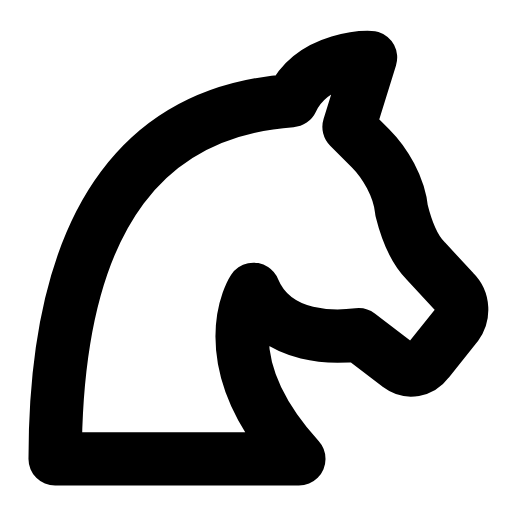
t = 0.00 s
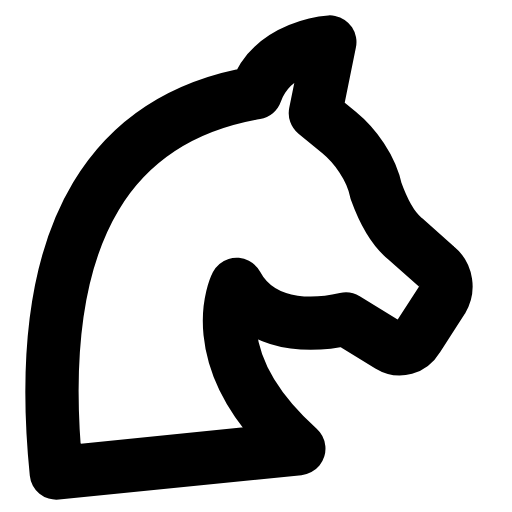
t = 0.28 s
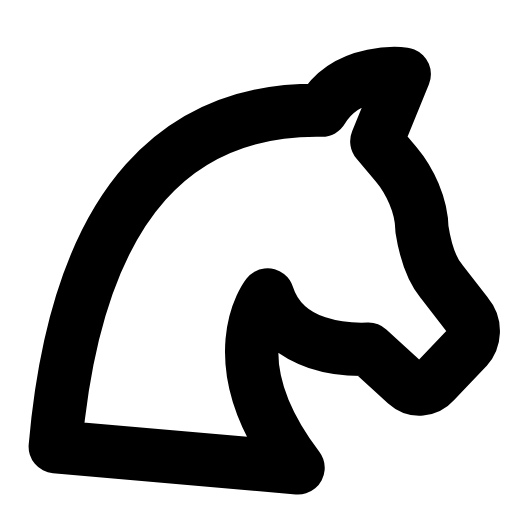
t = 0.56 s
t = 0.83 s: frame unchanged from t = 0.00 s, image omitted
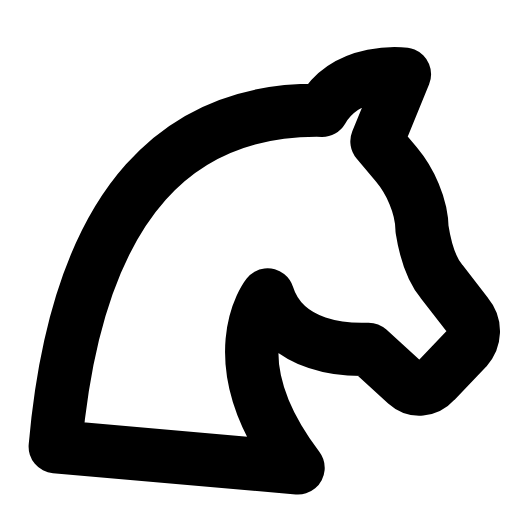
t = 1.12 s
t = 1.42 s: frame unchanged from t = 0.00 s, image omitted

The animated SVG that drew these frames (rendered in a browser with its animation timeline set to each time). Animation: 1 SMIL element (animateTransform=1); one cycle of 1.70 s, repeats indefinitely.

<svg xmlns="http://www.w3.org/2000/svg" width="24" height="24" viewBox="0 0 24 24" fill="none"><g transform="translate(-2.007 -2.007) scale(1.12)"><g><animateTransform attributeName="transform" type="rotate" values="0 10 20.8;0 10 20.8;-7 10 20.8;5 10 20.8;0 10 20.8;0 10 20.8;5 10 20.8;-7 10 20.8;0 10 20.8;0 10 20.8;0 10 20.8" keyTimes="0;0.135;0.2475;0.36;0.45;0.6;0.66;0.735;0.81;0.9;1" dur="1.7s" repeatCount="indefinite" calcMode="spline" keySplines="0.16 1 0.3 1;0.16 1 0.3 1;0.16 1 0.3 1;0.16 1 0.3 1;0.16 1 0.3 1;0.16 1 0.3 1;0.16 1 0.3 1;0.16 1 0.3 1;0.16 1 0.3 1;0.16 1 0.3 1"/><path stroke="currentColor" stroke-width="2.232" stroke-linecap="round" stroke-linejoin="round" fill="none" d="M14.3 21C10.5 16.8 12.4 13.9 12.4 13.9C13.3 16.1 16 15.9 16.8 15.8L18.5 17.1C18.9 17.4 19.4 17.3 19.7 16.9L20.9 15.4C21.2 15 21.2 14.4 20.8 14L19.6 12.7C19.1 12.2 18.8 11.4 18.6 10.6C18.5 9.6 17.9 8.6 17.3 8L16.4 7.1L17.3 4.2S14.9 4.1 14 6C8.3 6.4 4.1 10.3 4.1 21Z"></path></g></g></svg>
